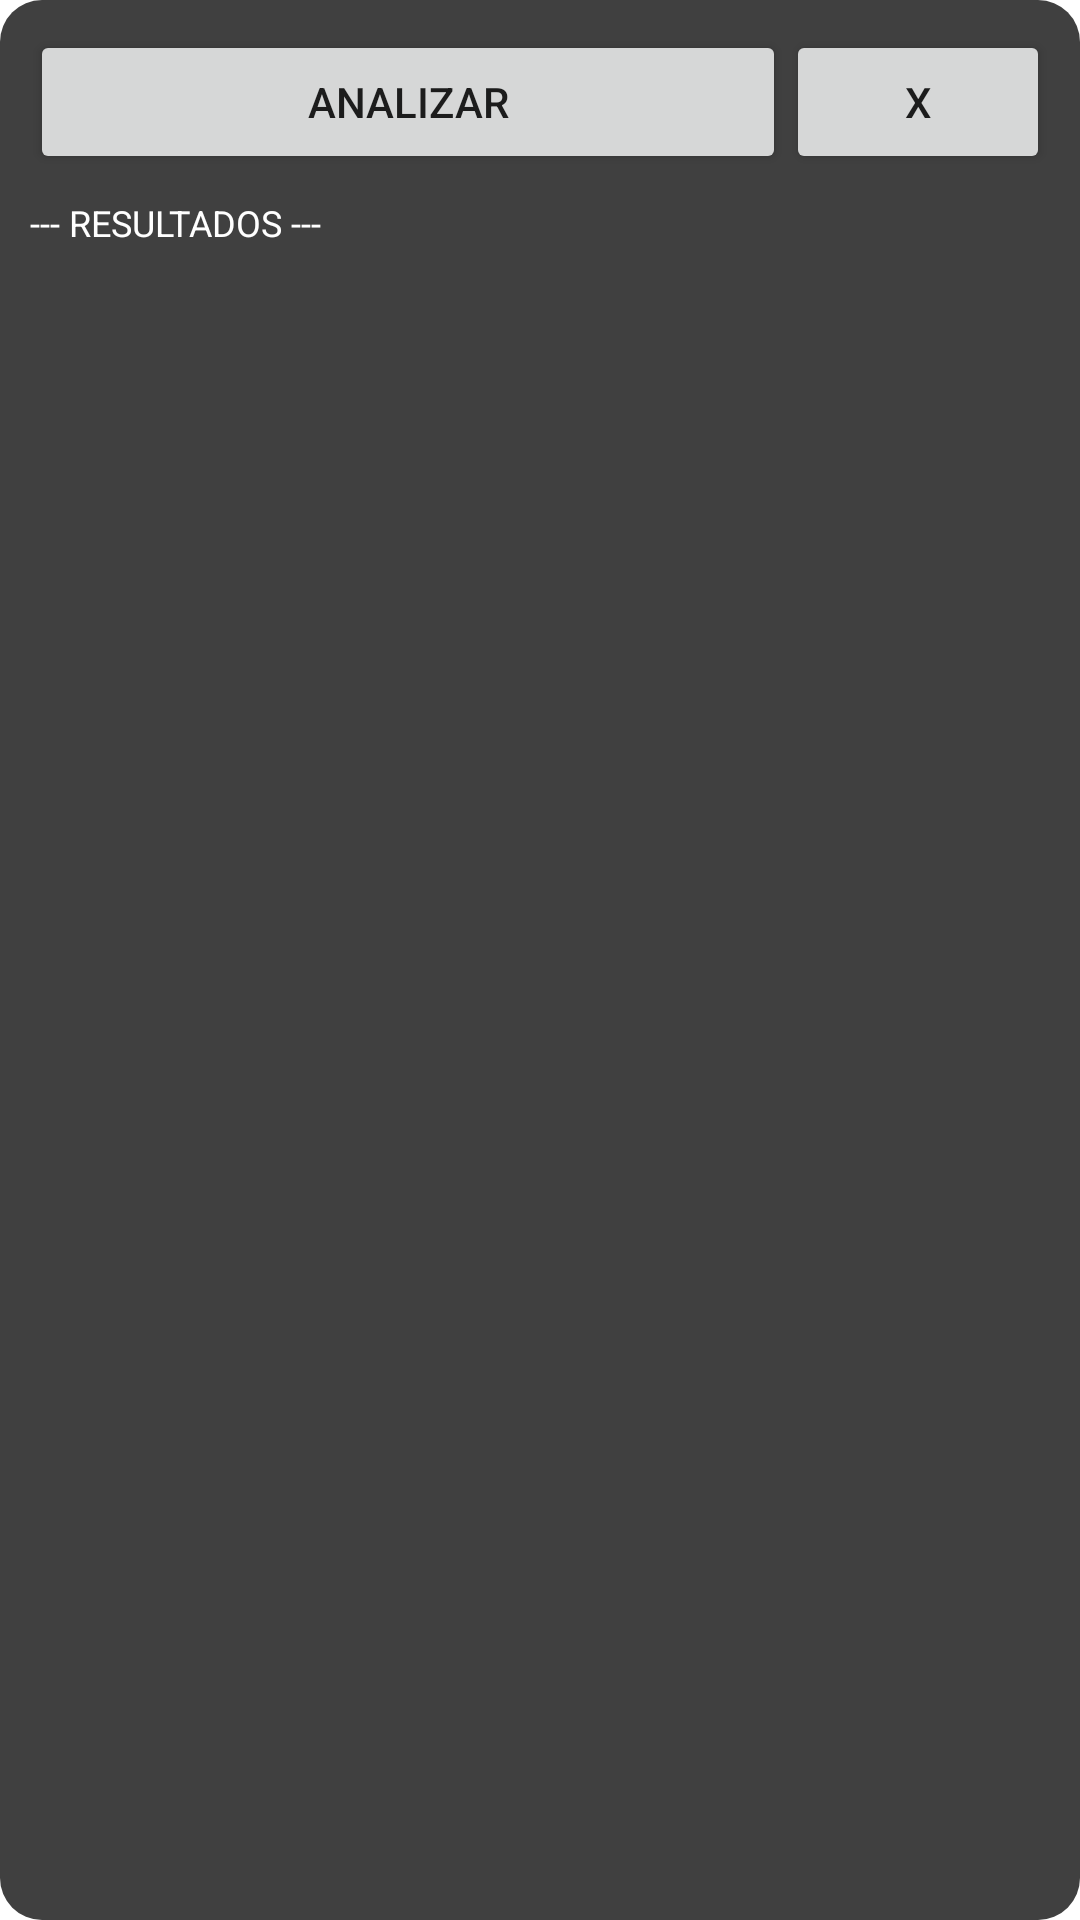

Layout XML and referenced resources for this Android screen:
<!-- AndroidManifest.xml: application theme Theme.MaterialComponents.DayNight.NoActionBar -->
<!-- res/layout/overlay_panel.xml -->
<?xml version="1.0" encoding="utf-8"?>
<LinearLayout xmlns:android="http://schemas.android.com/apk/res/android"
    android:id="@+id/panelRoot"
    android:layout_width="300dp"
    android:layout_height="wrap_content"
    android:orientation="vertical"
    android:padding="10dp"
    android:background="@drawable/dd_panel_bg">

    <LinearLayout
        android:layout_width="match_parent"
        android:layout_height="wrap_content"
        android:orientation="horizontal">

        <Button
            android:id="@+id/btnAnalyze"
            android:layout_width="0dp"
            android:layout_height="wrap_content"
            android:layout_weight="1"
            android:text="Analizar" />

        <Button
            android:id="@+id/btnClose"
            android:layout_width="wrap_content"
            android:layout_height="wrap_content"
            android:text="X" />
    </LinearLayout>

    
    <ScrollView
        android:layout_width="match_parent"
        android:layout_height="160dp"
        android:fillViewport="true"
        android:paddingTop="8dp">

        <TextView
            android:id="@+id/tvOutput"
            android:layout_width="match_parent"
            android:layout_height="wrap_content"
            android:textSize="12sp"
            android:textColor="#FFFFFF"
            android:text="--- RESULTADOS ---" />
    </ScrollView>

</LinearLayout>
<!-- resources referenced by this layout -->
<resources>
  <!-- drawable dd_panel_bg (drawable) -->
  <?xml version="1.0" encoding="utf-8"?>
  <shape xmlns:android="http://schemas.android.com/apk/res/android">
      <solid android:color="#CC111111" />
      <corners android:radius="14dp" />
      <padding
          android:left="10dp"
          android:top="10dp"
          android:right="10dp"
          android:bottom="10dp" />
  </shape>
</resources>
